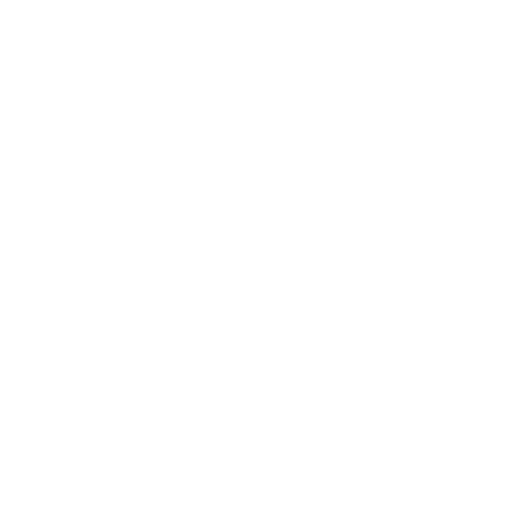
t = 0.00 s
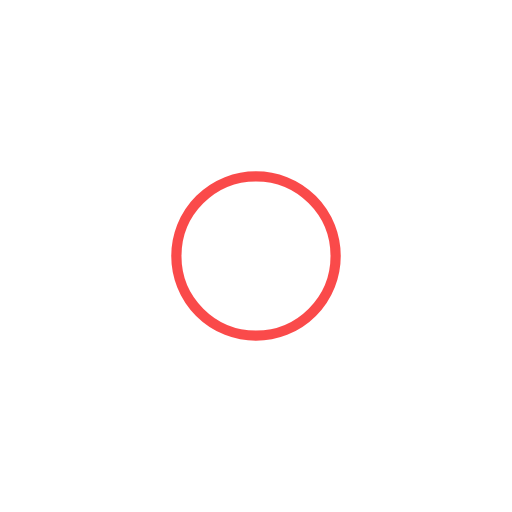
t = 0.25 s
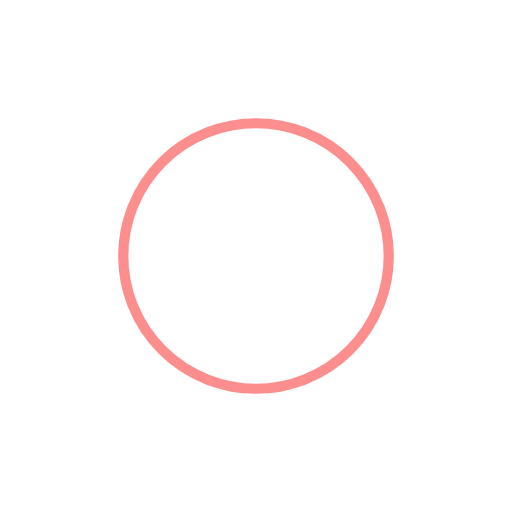
t = 0.50 s
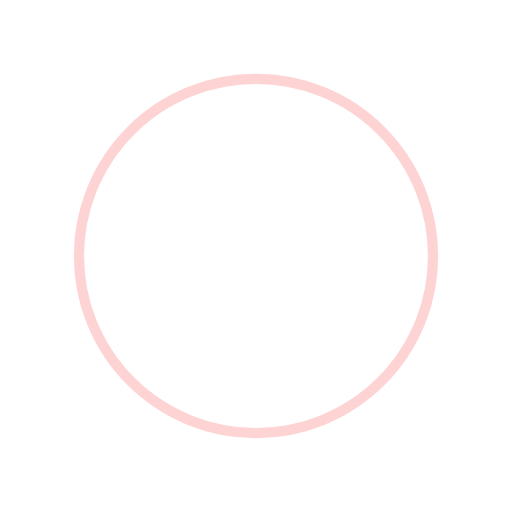
t = 0.75 s

The animated SVG that drew these frames (rendered in a browser with its animation timeline set to each time). Animation: 4 SMIL elements (animate=4); one cycle of 1.00 s, repeats indefinitely.

<?xml version="1.0" encoding="utf-8"?>
<svg xmlns="http://www.w3.org/2000/svg" xmlns:xlink="http://www.w3.org/1999/xlink" style="margin: auto; background: none; display: block; shape-rendering: auto;" width="200px" height="200px" viewBox="0 0 100 100" preserveAspectRatio="xMidYMid">
<circle cx="50" cy="50" r="0" fill="none" stroke="#f91f1f" stroke-width="2">
  <animate attributeName="r" repeatCount="indefinite" dur="1s" values="0;40" keyTimes="0;1" keySplines="0 0.2 0.8 1" calcMode="spline" begin="0s"></animate>
  <animate attributeName="opacity" repeatCount="indefinite" dur="1s" values="1;0" keyTimes="0;1" keySplines="0.2 0 0.8 1" calcMode="spline" begin="0s"></animate>
</circle><circle cx="50" cy="50" r="0" fill="none" stroke="#ffffff" stroke-width="2">
  <animate attributeName="r" repeatCount="indefinite" dur="1s" values="0;40" keyTimes="0;1" keySplines="0 0.2 0.8 1" calcMode="spline" begin="-0.5s"></animate>
  <animate attributeName="opacity" repeatCount="indefinite" dur="1s" values="1;0" keyTimes="0;1" keySplines="0.2 0 0.8 1" calcMode="spline" begin="-0.5s"></animate>
</circle>
<!-- [ldio] generated by https://loading.io/ --></svg>
